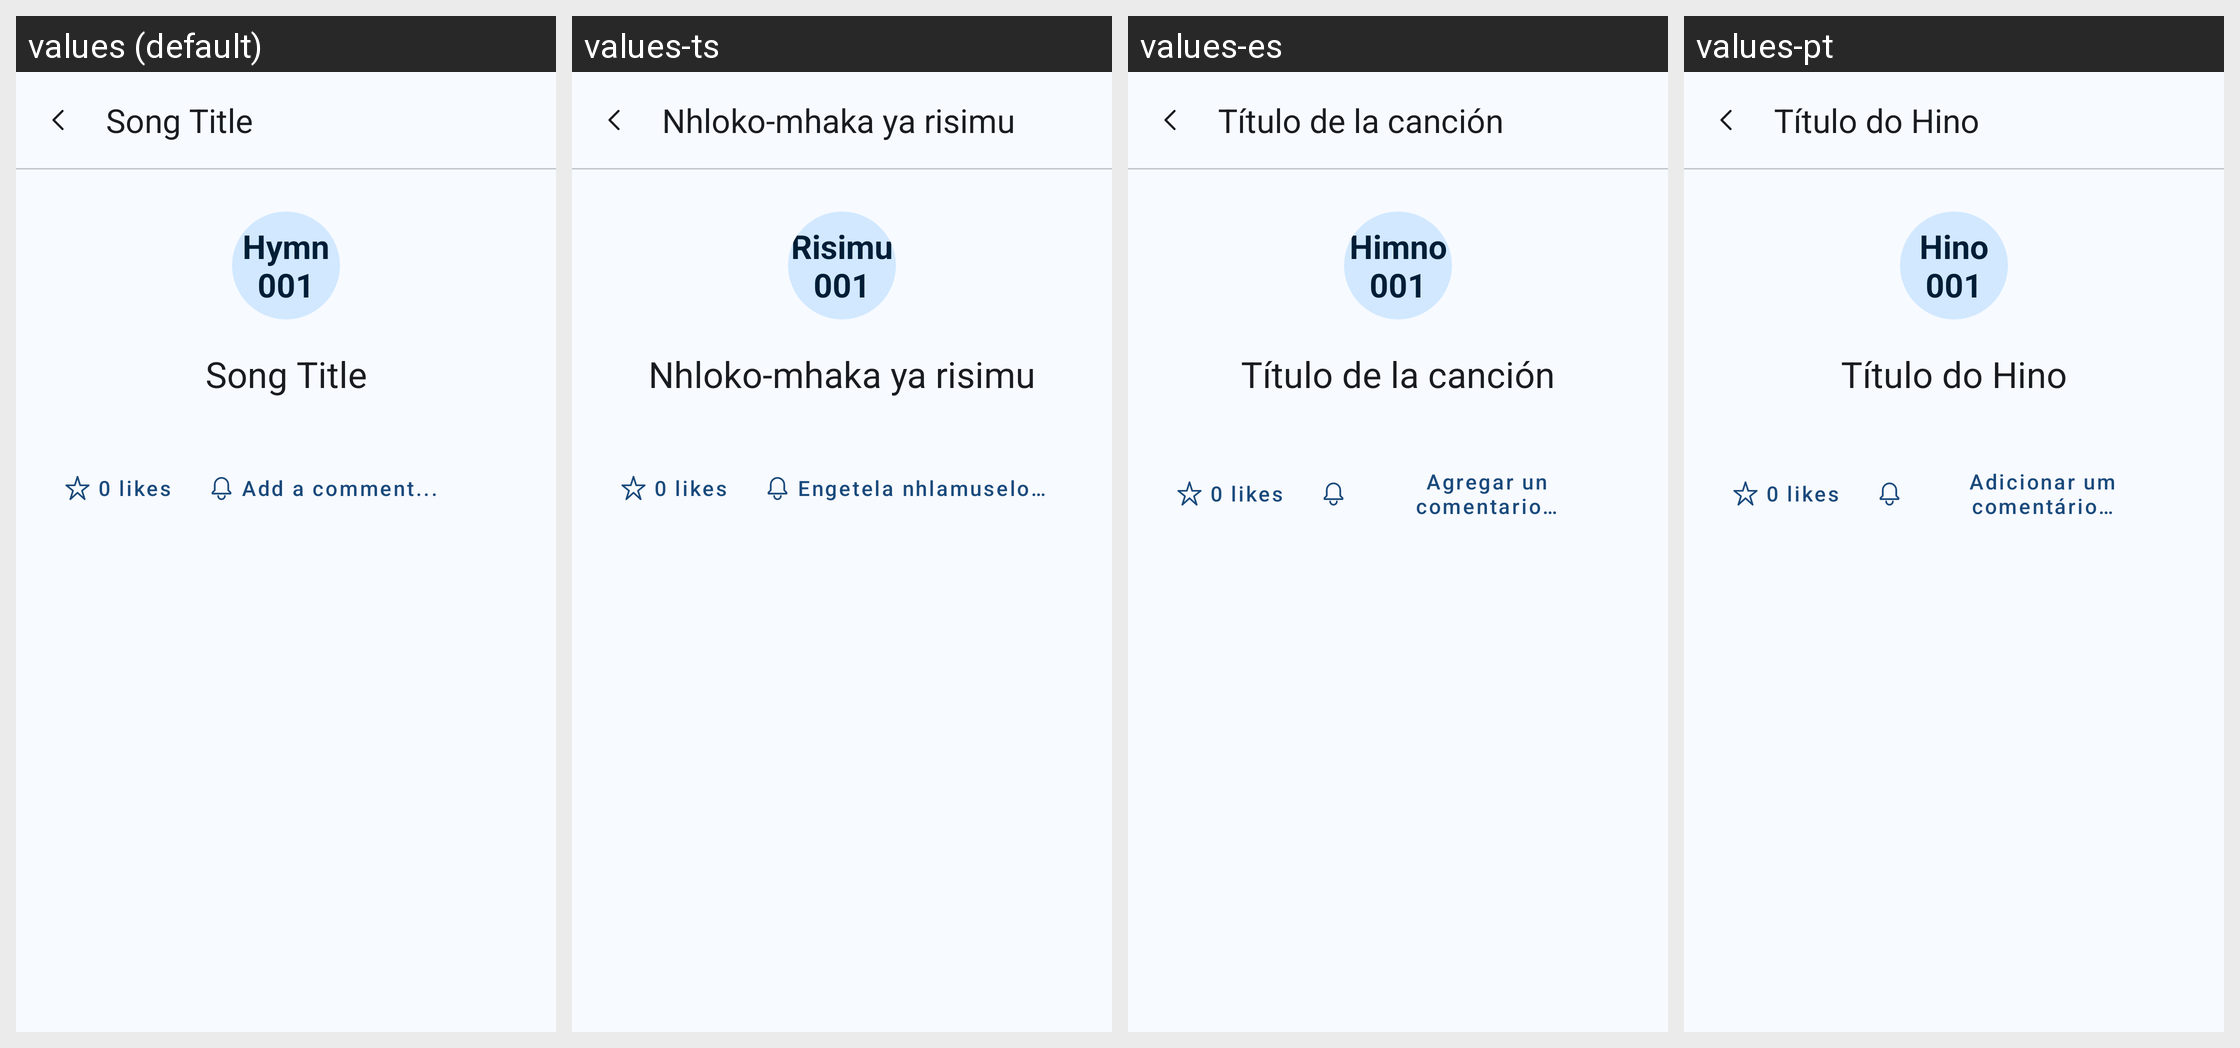

The Android screen above is rendered under several locales of the same app. Produce the string resources it draws, with the default and per-locale values.
Android screen res/layout/activity_song_detail.xml rendered under 4 locales, left to right: values (default), values-ts, values-es, values-pt. Device: Nexus 5 (rendered at 1080×1920; each locale shown at half size, 540×960, under a caption strip naming it); theme Theme.Tisimu.
Strings drawn on this screen, with the default value and each locale's value (text and hints the layout hard-codes, and strings that could not be matched under every locale, appear in the picture but are not listed):

song_title
  values: Song Title
  values-ts: Nhloko-mhaka ya risimu
  values-es: Título de la canción
  values-pt: Título do Hino

hymn_001
  values: Hymn 001
  values-ts: Risimu 001
  values-es: Himno 001
  values-pt: Hino 001

likes_count
  values: 0 likes
  values-ts: 0 likes  [not translated; the default value is used]
  values-es: 0 likes  [not translated; the default value is used]
  values-pt: 0 likes  [not translated; the default value is used]

add_a_comment
  values: Add a comment...
  values-ts: Engetela nhlamuselo…
  values-es: Agregar un comentario…
  values-pt: Adicionar um comentário…
